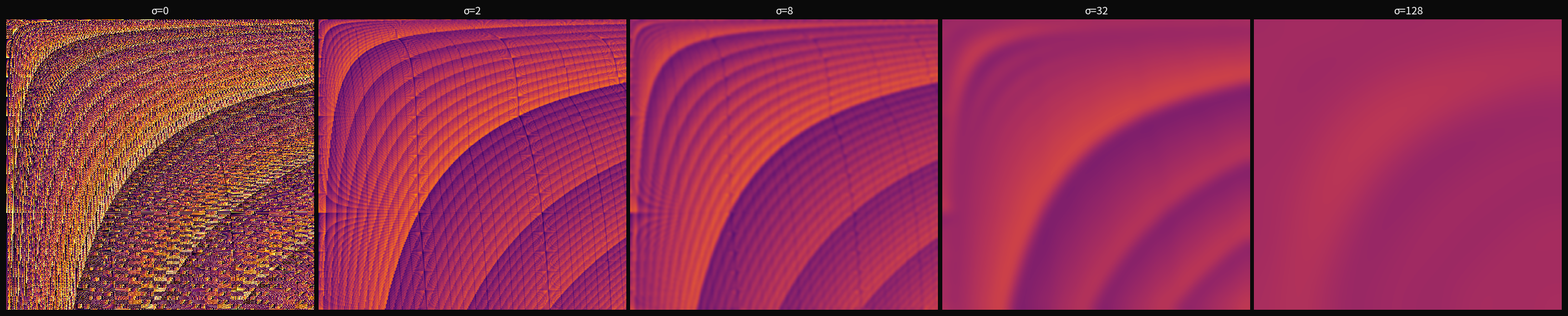

This chart was generated by the following Python code:
"""
noising_gaussian.py — Gaussian blur survival series

1500x1500 grid, blurred at sigma = 0, 2, 8, 32, 128.
The structure survives far longer than it should.
"""

import sys
sys.path.insert(0, '../../../../core')

import numpy as np
import matplotlib.pyplot as plt
from matplotlib.colors import ListedColormap
from scipy.ndimage import gaussian_filter

N = 1500

def sieve_primes(limit):
    is_prime = np.ones(limit + 1, dtype=bool)
    is_prime[:2] = False
    for i in range(2, int(limit**0.5) + 1):
        if is_prime[i]:
            is_prime[i*i::i] = False
    return np.nonzero(is_prime)[0]

def n_primes_digits(n, target, prime_cache=None):
    parts = []
    total = 0
    if n == 1:
        for p in prime_cache:
            s = str(p)
            parts.append(s)
            total += len(s)
            if total >= target:
                break
    else:
        k = 1
        while total < target:
            if k % n != 0:
                s = str(n * k)
                parts.append(s)
                total += len(s)
            k += 1
    return [int(c) for c in ''.join(parts)[:target]]

print("Building grid...")
primes = sieve_primes(300_000)
grid = np.zeros((N, N), dtype=np.float64)
for i in range(N):
    n = i + 1
    if n % 500 == 0:
        print(f"  n = {n}...")
    digits = n_primes_digits(n, N, prime_cache=primes)
    grid[i, :len(digits)] = digits[:N]

sigmas = [0, 2, 8, 32, 128]

print("Rendering...")
fig, axes = plt.subplots(1, 5, figsize=(25, 5))
fig.patch.set_facecolor('#0a0a0a')

for ax, sigma in zip(axes, sigmas):
    ax.set_axis_off()
    img = grid if sigma == 0 else gaussian_filter(grid, sigma=sigma)
    ax.imshow(img, aspect='auto', cmap='inferno', vmin=0, vmax=9,
              interpolation='nearest')
    ax.set_title(f'σ={sigma}', color='white', fontsize=12, pad=6)

plt.tight_layout(pad=0.5)
plt.savefig('noising_gaussian.png', dpi=200, facecolor='#0a0a0a',
            bbox_inches='tight')
print("-> noising_gaussian.png")
